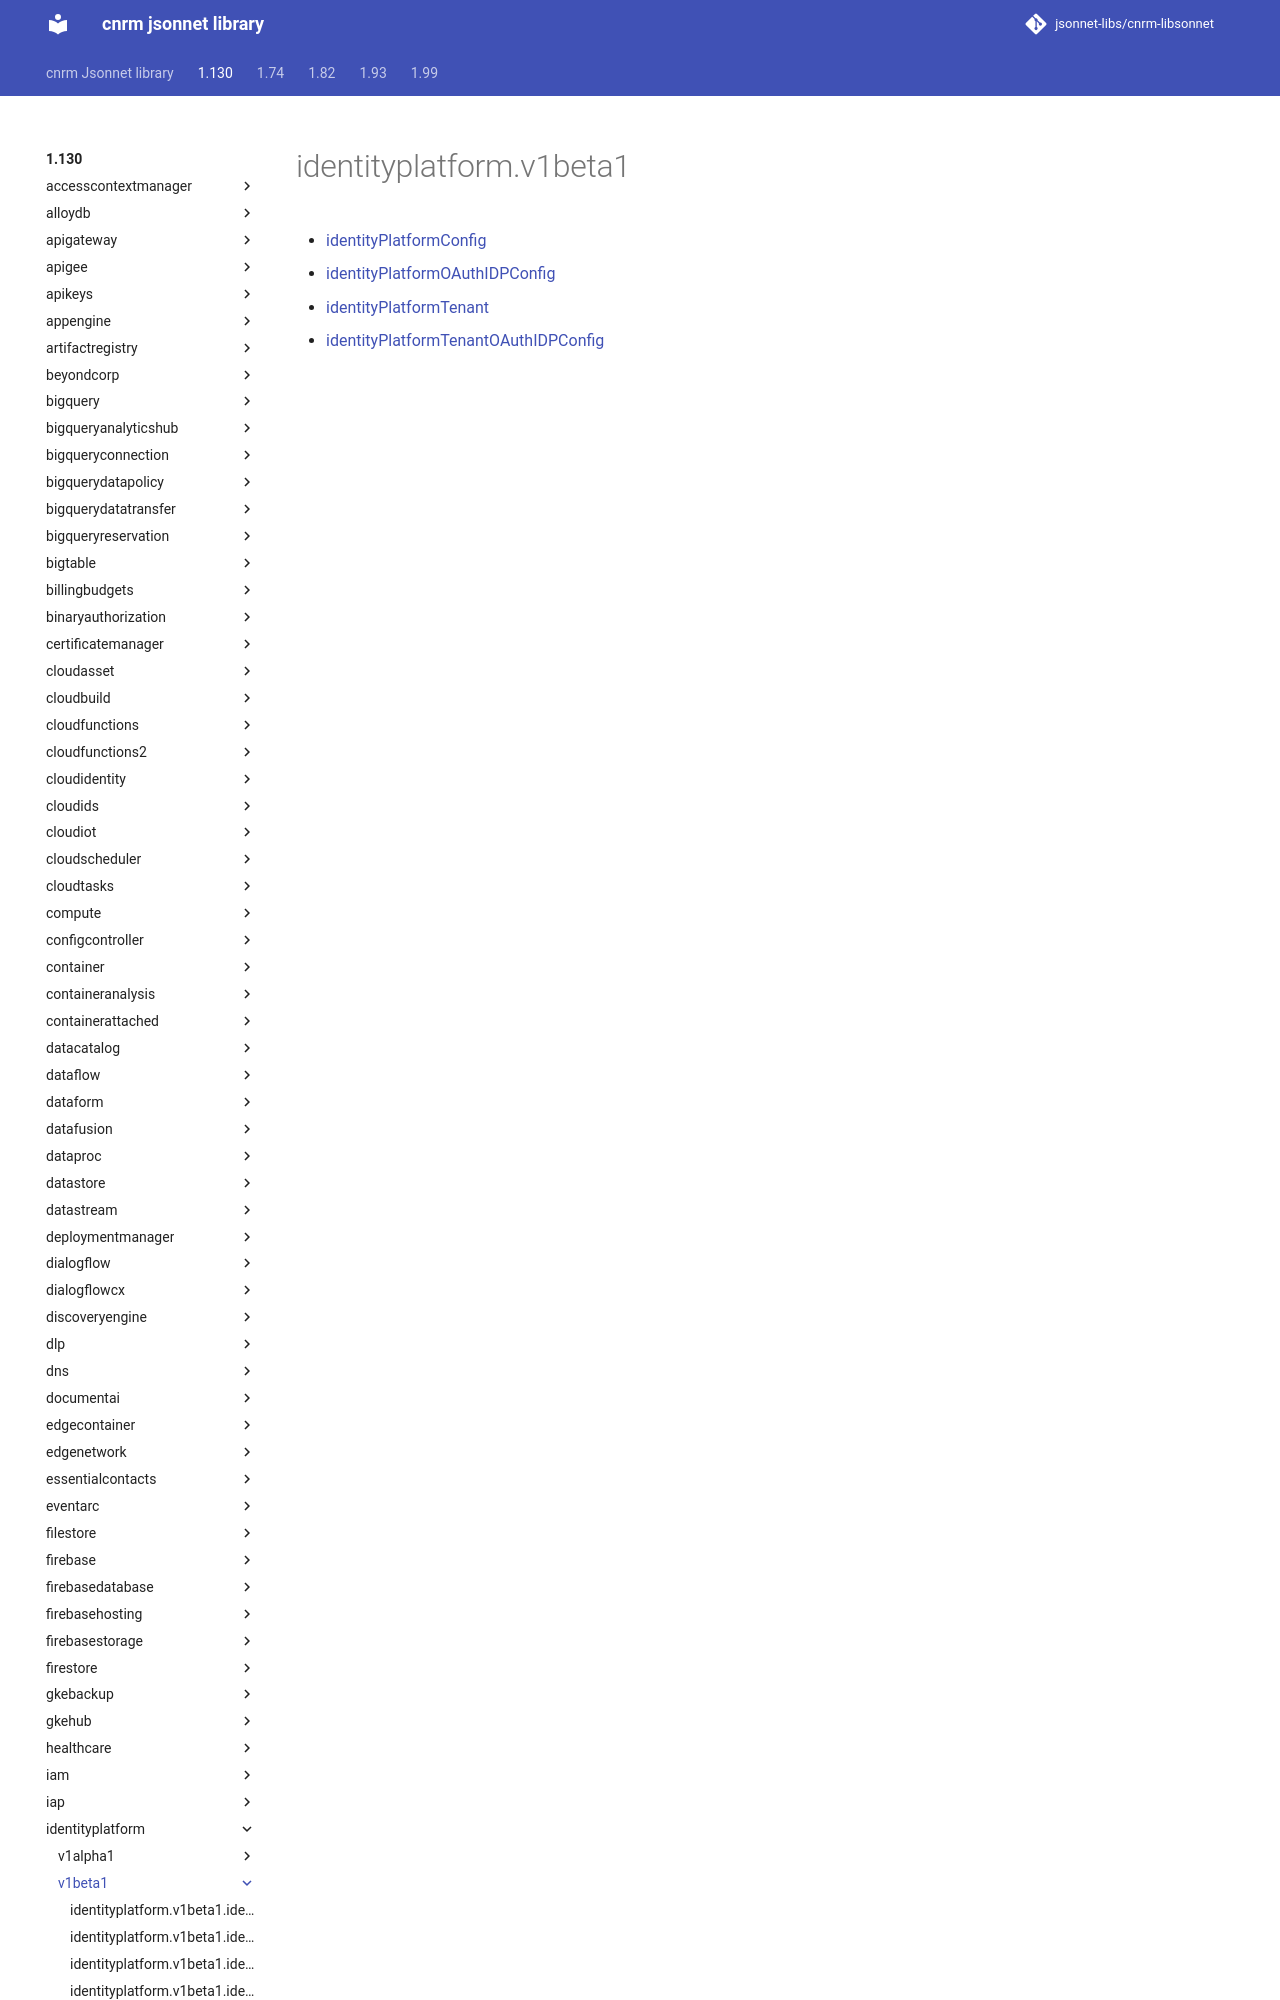

repository: jsonnet-libs/cnrm-libsonnet · page: 1.130/identityplatform/v1beta1/index.html · generator: mkdocs

---
permalink: /1.130/identityplatform/v1beta1/
---

# identityplatform.v1beta1



* [identityPlatformConfig](identityPlatformConfig.md)
* [identityPlatformOAuthIDPConfig](identityPlatformOAuthIDPConfig.md)
* [identityPla
